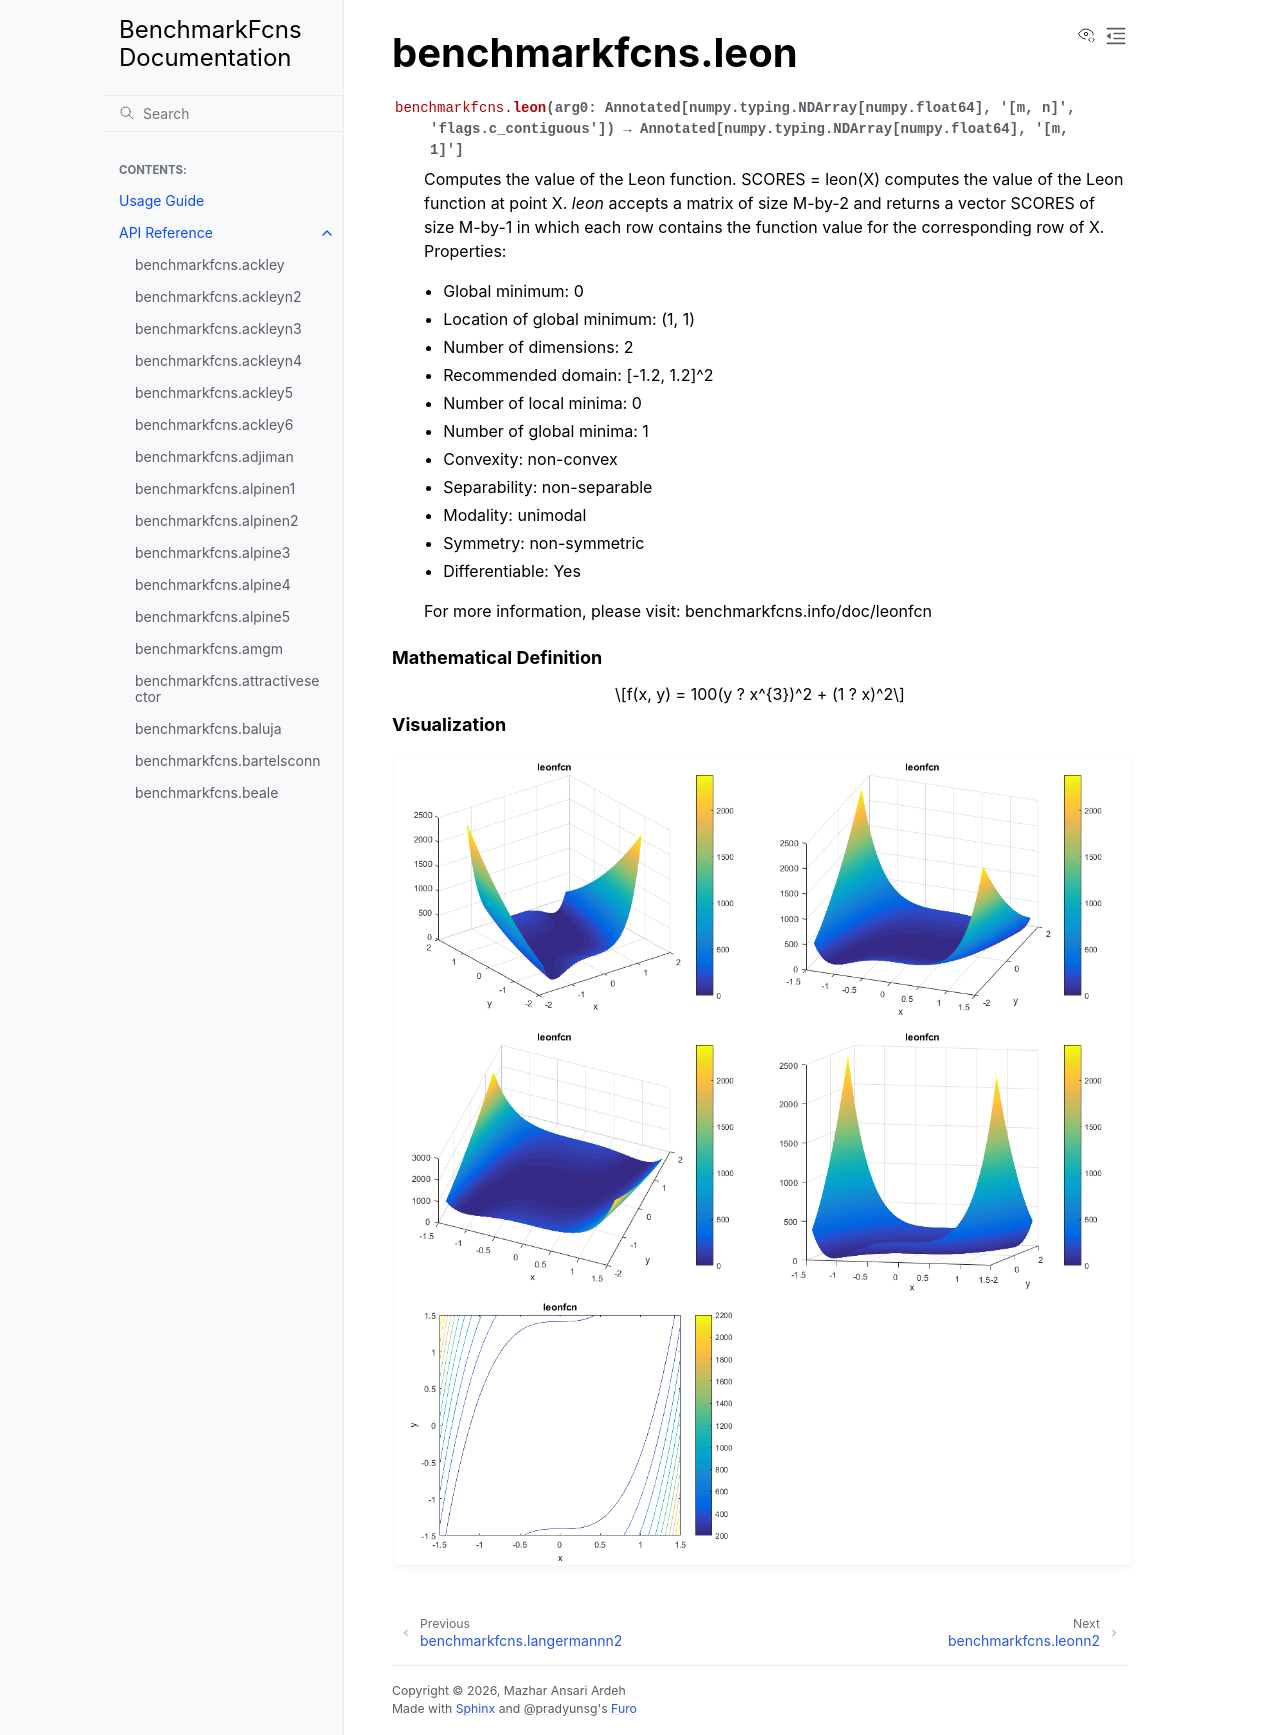

repository: mazhar-ansari-ardeh/BenchmarkFcns · page: generated/benchmarkfcns.leon.html · generator: sphinx

benchmarkfcns.leon
==================

.. currentmodule:: benchmarkfcns

.. autofunction:: leon

.. raw:: html

   <div style="clear: both"></div>



.. rubric:: Mathematical Definition

.. math::

   f(x, y) = 100(y ? x^{3})^2 + (1 ? x)^2

.. rubric:: Visualization

.. function-plots:: benchmarkfcns.leon
